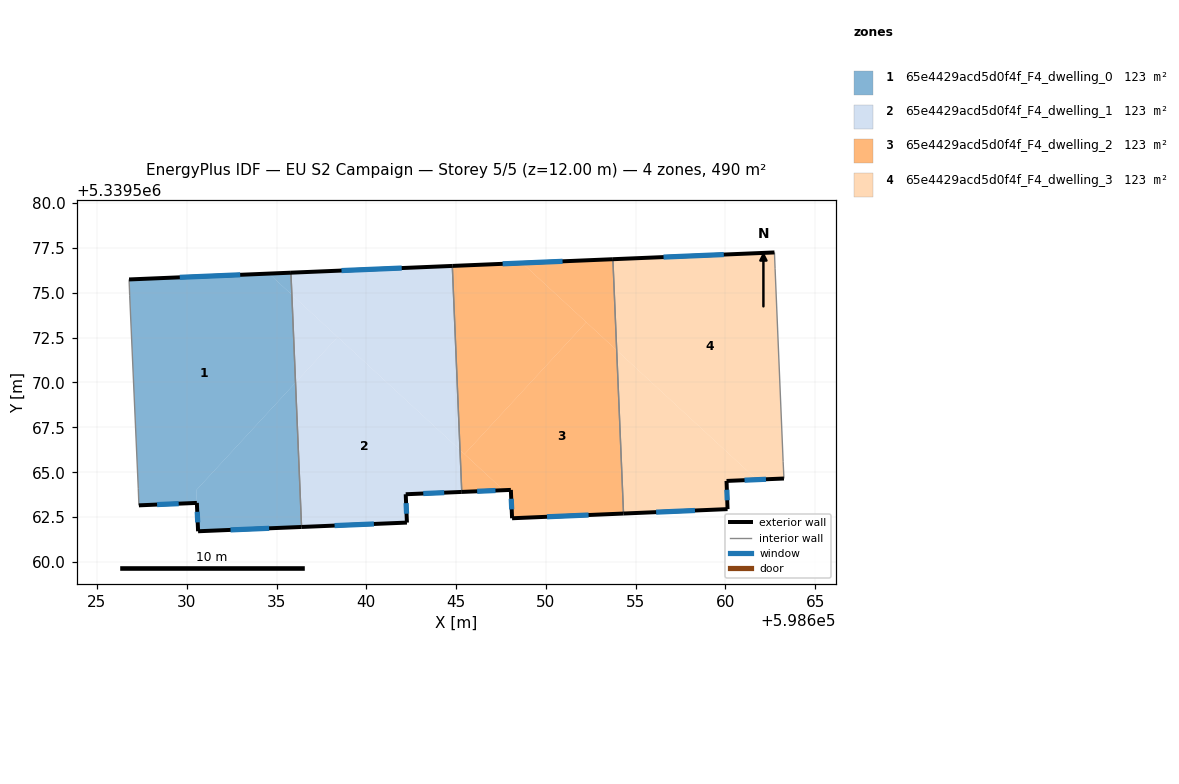
=== STOREY PLAN SPEC (per zone: floor XY polygon, exterior-wall plan segments, windows/doors) ===
zone 1: 65e4429acd5d0f4f_F4_dwelling_0  (122.6 m²)
  floor: (598635.85, 5339574.88) (598636.06, 5339569.99) (598630.53, 5339564.01) (598630.56, 5339563.29) (598627.34, 5339563.16) (598627.30, 5339564.11) (598626.82, 5339574.83) (598626.79, 5339575.74) (598634.57, 5339576.06)
  floor: (598636.06, 5339569.99) (598636.39, 5339561.96) (598630.63, 5339561.72) (598630.53, 5339564.01)
  floor: (598635.80, 5339576.12) (598635.85, 5339574.88) (598634.57, 5339576.06)
  exterior wall: (598635.80, 5339576.12) – (598626.79, 5339575.74)  [9.0 m]
    window: (598632.98, 5339576.00) – (598629.61, 5339575.86)  [3.8 m²]
  exterior wall: (598630.63, 5339561.72) – (598636.39, 5339561.96)  [5.8 m]
    window: (598632.44, 5339561.79) – (598634.59, 5339561.88)  [2.4 m²]
  exterior wall: (598630.56, 5339563.29) – (598630.63, 5339561.72)  [1.6 m]
    window: (598630.58, 5339562.80) – (598630.61, 5339562.21)  [0.7 m²]
  exterior wall: (598627.34, 5339563.16) – (598630.56, 5339563.29)  [3.2 m]
    window: (598628.35, 5339563.20) – (598629.55, 5339563.25)  [1.3 m²]
  interior walls: 4
zone 2: 65e4429acd5d0f4f_F4_dwelling_1  (122.6 m²)
  floor: (598645.22, 5339566.24) (598645.31, 5339563.91) (598642.19, 5339563.78) (598642.26, 5339562.20) (598636.39, 5339561.96) (598636.06, 5339569.99) (598638.40, 5339572.53)
  floor: (598638.40, 5339572.53) (598636.06, 5339569.99) (598635.85, 5339574.88)
  floor: (598644.79, 5339576.49) (598645.22, 5339566.24) (598635.85, 5339574.88) (598635.80, 5339576.12)
  exterior wall: (598644.79, 5339576.49) – (598635.80, 5339576.12)  [9.0 m]
    window: (598641.97, 5339576.37) – (598638.62, 5339576.23)  [3.8 m²]
  exterior wall: (598642.19, 5339563.78) – (598645.31, 5339563.91)  [3.1 m]
    window: (598643.17, 5339563.82) – (598644.34, 5339563.87)  [1.3 m²]
  exterior wall: (598642.26, 5339562.20) – (598642.19, 5339563.78)  [1.6 m]
    window: (598642.24, 5339562.69) – (598642.21, 5339563.28)  [0.7 m²]
  exterior wall: (598636.39, 5339561.96) – (598642.26, 5339562.20)  [5.9 m]
    window: (598638.23, 5339562.03) – (598640.42, 5339562.12)  [2.5 m²]
  interior walls: 2
zone 3: 65e4429acd5d0f4f_F4_dwelling_2  (122.5 m²)
  floor: (598652.25, 5339573.36) (598645.47, 5339566.01) (598645.22, 5339566.24) (598644.79, 5339576.49) (598648.68, 5339576.65)
  floor: (598647.64, 5339564.00) (598645.31, 5339563.91) (598645.22, 5339566.24)
  floor: (598653.94, 5339571.80) (598654.32, 5339562.70) (598648.12, 5339562.44) (598648.05, 5339564.02) (598647.64, 5339564.00) (598645.47, 5339566.01) (598652.25, 5339573.36)
  floor: (598653.73, 5339576.87) (598653.94, 5339571.80) (598648.68, 5339576.65)
  exterior wall: (598653.73, 5339576.87) – (598644.79, 5339576.49)  [8.9 m]
    window: (598650.93, 5339576.75) – (598647.59, 5339576.61)  [3.7 m²]
  exterior wall: (598648.12, 5339562.44) – (598654.32, 5339562.70)  [6.2 m]
    window: (598650.06, 5339562.52) – (598652.38, 5339562.62)  [2.6 m²]
  exterior wall: (598648.05, 5339564.02) – (598648.12, 5339562.44)  [1.6 m]
    window: (598648.07, 5339563.52) – (598648.09, 5339562.93)  [0.7 m²]
  exterior wall: (598645.31, 5339563.91) – (598648.05, 5339564.02)  [2.7 m]
    window: (598646.17, 5339563.94) – (598647.19, 5339563.98)  [1.1 m²]
  interior walls: 2
zone 4: 65e4429acd5d0f4f_F4_dwelling_3  (122.6 m²)
  floor: (598661.75, 5339564.59) (598660.06, 5339564.52) (598660.11, 5339562.95) (598654.32, 5339562.70) (598653.94, 5339571.80)
  floor: (598662.73, 5339577.24) (598662.76, 5339576.33) (598663.21, 5339565.61) (598663.26, 5339564.65) (598661.75, 5339564.59) (598653.94, 5339571.80) (598653.73, 5339576.87)
  exterior wall: (598660.06, 5339564.52) – (598663.26, 5339564.65)  [3.2 m]
    window: (598661.06, 5339564.56) – (598662.25, 5339564.61)  [1.3 m²]
  exterior wall: (598660.11, 5339562.95) – (598660.06, 5339564.52)  [1.6 m]
    window: (598660.10, 5339563.44) – (598660.08, 5339564.03)  [0.7 m²]
  exterior wall: (598654.32, 5339562.70) – (598660.11, 5339562.95)  [5.8 m]
    window: (598656.14, 5339562.78) – (598658.30, 5339562.87)  [2.4 m²]
  exterior wall: (598662.73, 5339577.24) – (598653.73, 5339576.87)  [9.0 m]
    window: (598659.91, 5339577.12) – (598656.55, 5339576.98)  [3.8 m²]
  interior walls: 4

=== DERIVED (storey summary) ===
Building: EU S2 Campaign
Storey: 5 of 5  (floor level z = 12.00 m)
Storey gross floor area: 490.2 m²
Zones on this storey: 4
  - 65e4429acd5d0f4f_F4_dwelling_0: floor 122.6 m²; exterior wall 19.6 m (58.8 m²); 4 window(s) 8.2 m²; WWR 13.9%
  - 65e4429acd5d0f4f_F4_dwelling_1: floor 122.6 m²; exterior wall 19.6 m (58.7 m²); 4 window(s) 8.2 m²; WWR 13.9%
  - 65e4429acd5d0f4f_F4_dwelling_2: floor 122.5 m²; exterior wall 19.5 m (58.4 m²); 4 window(s) 8.1 m²; WWR 13.9%
  - 65e4429acd5d0f4f_F4_dwelling_3: floor 122.6 m²; exterior wall 19.6 m (58.7 m²); 4 window(s) 8.2 m²; WWR 13.9%
Zone adjacency (shared interzone walls):
  - 65e4429acd5d0f4f_F4_dwelling_0 ↔ 65e4429acd5d0f4f_F4_dwelling_1
  - 65e4429acd5d0f4f_F4_dwelling_1 ↔ 65e4429acd5d0f4f_F4_dwelling_2
  - 65e4429acd5d0f4f_F4_dwelling_2 ↔ 65e4429acd5d0f4f_F4_dwelling_3